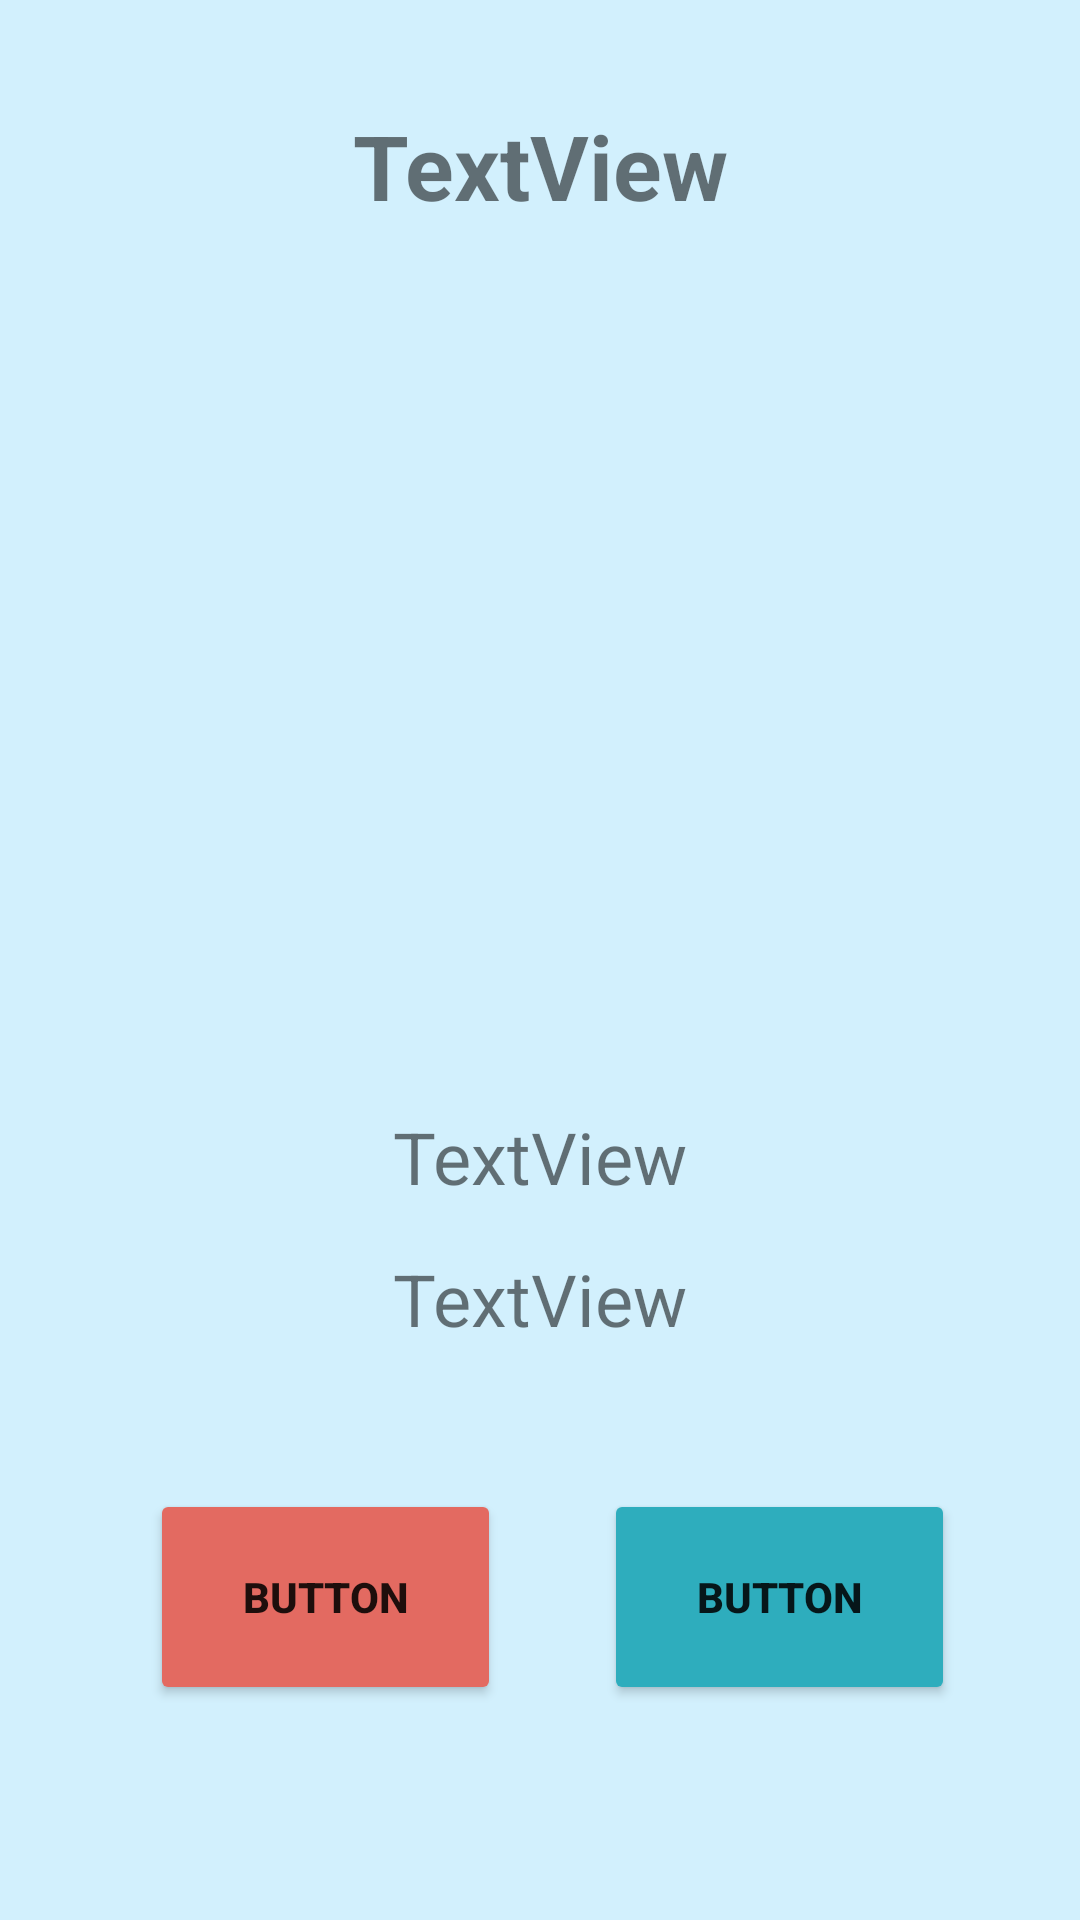

Here is an Android app screen rendered from its layout file. Give the layout XML and the strings, colors and styles it references.
<!-- AndroidManifest.xml: application theme AppTheme -->
<!-- res/layout/activity_tankpage.xml -->
<?xml version="1.0" encoding="utf-8"?>
<androidx.constraintlayout.widget.ConstraintLayout xmlns:android="http://schemas.android.com/apk/res/android"
    xmlns:app="http://schemas.android.com/apk/res-auto"
    xmlns:tools="http://schemas.android.com/tools"
    android:layout_width="match_parent"
    android:layout_height="match_parent"
    android:background="#D2F0FD">

    <Button
        android:id="@+id/editButton"
        android:layout_width="117dp"
        android:layout_height="72dp"
        android:layout_marginStart="50dp"
        android:layout_marginTop="150dp"
        android:layout_marginEnd="50dp"
        android:backgroundTint="#2EADBD"
        android:onClick="editTankBut"
        android:text="Button"
        android:textSize="14sp"
        android:textStyle="bold"
        app:layout_constraintBottom_toBottomOf="parent"
        app:layout_constraintEnd_toEndOf="parent"
        app:layout_constraintHorizontal_bias="0.659"
        app:layout_constraintStart_toEndOf="@+id/deleteButton"
        app:layout_constraintTop_toBottomOf="@+id/tankImage"
        app:layout_constraintVertical_bias="0.09" />

    <TextView
        android:id="@+id/tankName"
        android:layout_width="wrap_content"
        android:layout_height="wrap_content"
        android:layout_marginTop="35dp"
        android:text="TextView"
        android:textSize="30sp"
        android:textStyle="bold"
        app:layout_constraintEnd_toEndOf="parent"
        app:layout_constraintStart_toStartOf="parent"
        app:layout_constraintTop_toTopOf="parent" />

    <ImageView
        android:id="@+id/tankImage"
        android:layout_width="355dp"
        android:layout_height="264dp"
        app:layout_constraintEnd_toEndOf="parent"
        app:layout_constraintHorizontal_bias="0.49"
        app:layout_constraintStart_toStartOf="parent"
        app:layout_constraintTop_toBottomOf="@+id/tankName"
        app:srcCompat="@drawable/aquarium" />

    <TextView
        android:id="@+id/waterCheck"
        android:layout_width="wrap_content"
        android:layout_height="wrap_content"
        android:layout_marginTop="30dp"
        android:text="TextView"
        android:textSize="24sp"
        android:textStyle="normal"
        app:layout_constraintEnd_toEndOf="parent"
        app:layout_constraintStart_toStartOf="parent"
        app:layout_constraintTop_toBottomOf="@+id/tankImage" />

    <TextView
        android:id="@+id/timeCond"
        android:layout_width="wrap_content"
        android:layout_height="wrap_content"
        android:layout_marginTop="15dp"
        android:text="TextView"
        android:textSize="24sp"
        app:layout_constraintEnd_toEndOf="parent"
        app:layout_constraintStart_toStartOf="parent"
        app:layout_constraintTop_toBottomOf="@+id/waterCheck" />

    <Button
        android:id="@+id/deleteButton"
        android:layout_width="117dp"
        android:layout_height="72dp"
        android:layout_marginStart="50dp"
        android:layout_marginTop="150dp"
        android:backgroundTint="#E36A61"
        android:onClick="deleteTankBut"
        android:text="Button"
        android:textSize="14sp"
        android:textStyle="bold"
        app:layout_constraintBottom_toBottomOf="parent"
        app:layout_constraintStart_toStartOf="parent"
        app:layout_constraintTop_toBottomOf="@+id/tankImage"
        app:layout_constraintVertical_bias="0.09" />

</androidx.constraintlayout.widget.ConstraintLayout>
<!-- resources referenced by this layout -->
<resources>
  <!-- drawable aquarium: jpg bitmap (drawable, 253175 bytes) -->
  <style name="AppTheme" parent="Theme.AppCompat.Light.DarkActionBar">
          
          <item name="colorPrimary">@color/colorPrimary</item>
          <item name="colorPrimaryDark">@color/colorPrimaryDark</item>
          <item name="colorAccent">@color/colorAccent</item>
          <item name="android:windowAnimationStyle">@style/CustomActivityAnimation</item>
      </style>
  <color name="colorPrimary">#00aff0</color>
  <color name="colorPrimaryDark">#097fb2</color>
  <color name="colorAccent">#00A3E8</color>
  <style name="CustomActivityAnimation" parent="@android:style/Animation.Activity">
      <item name="android:activityOpenEnterAnimation">@anim/slide_in_right</item>
      <item name="android:activityOpenExitAnimation">@anim/slide_out_left</item>
      <item name="android:activityCloseEnterAnimation">@anim/slide_in_left</item>
      <item name="android:activityCloseExitAnimation">@anim/slide_out_right</item>
      </style>
</resources>
